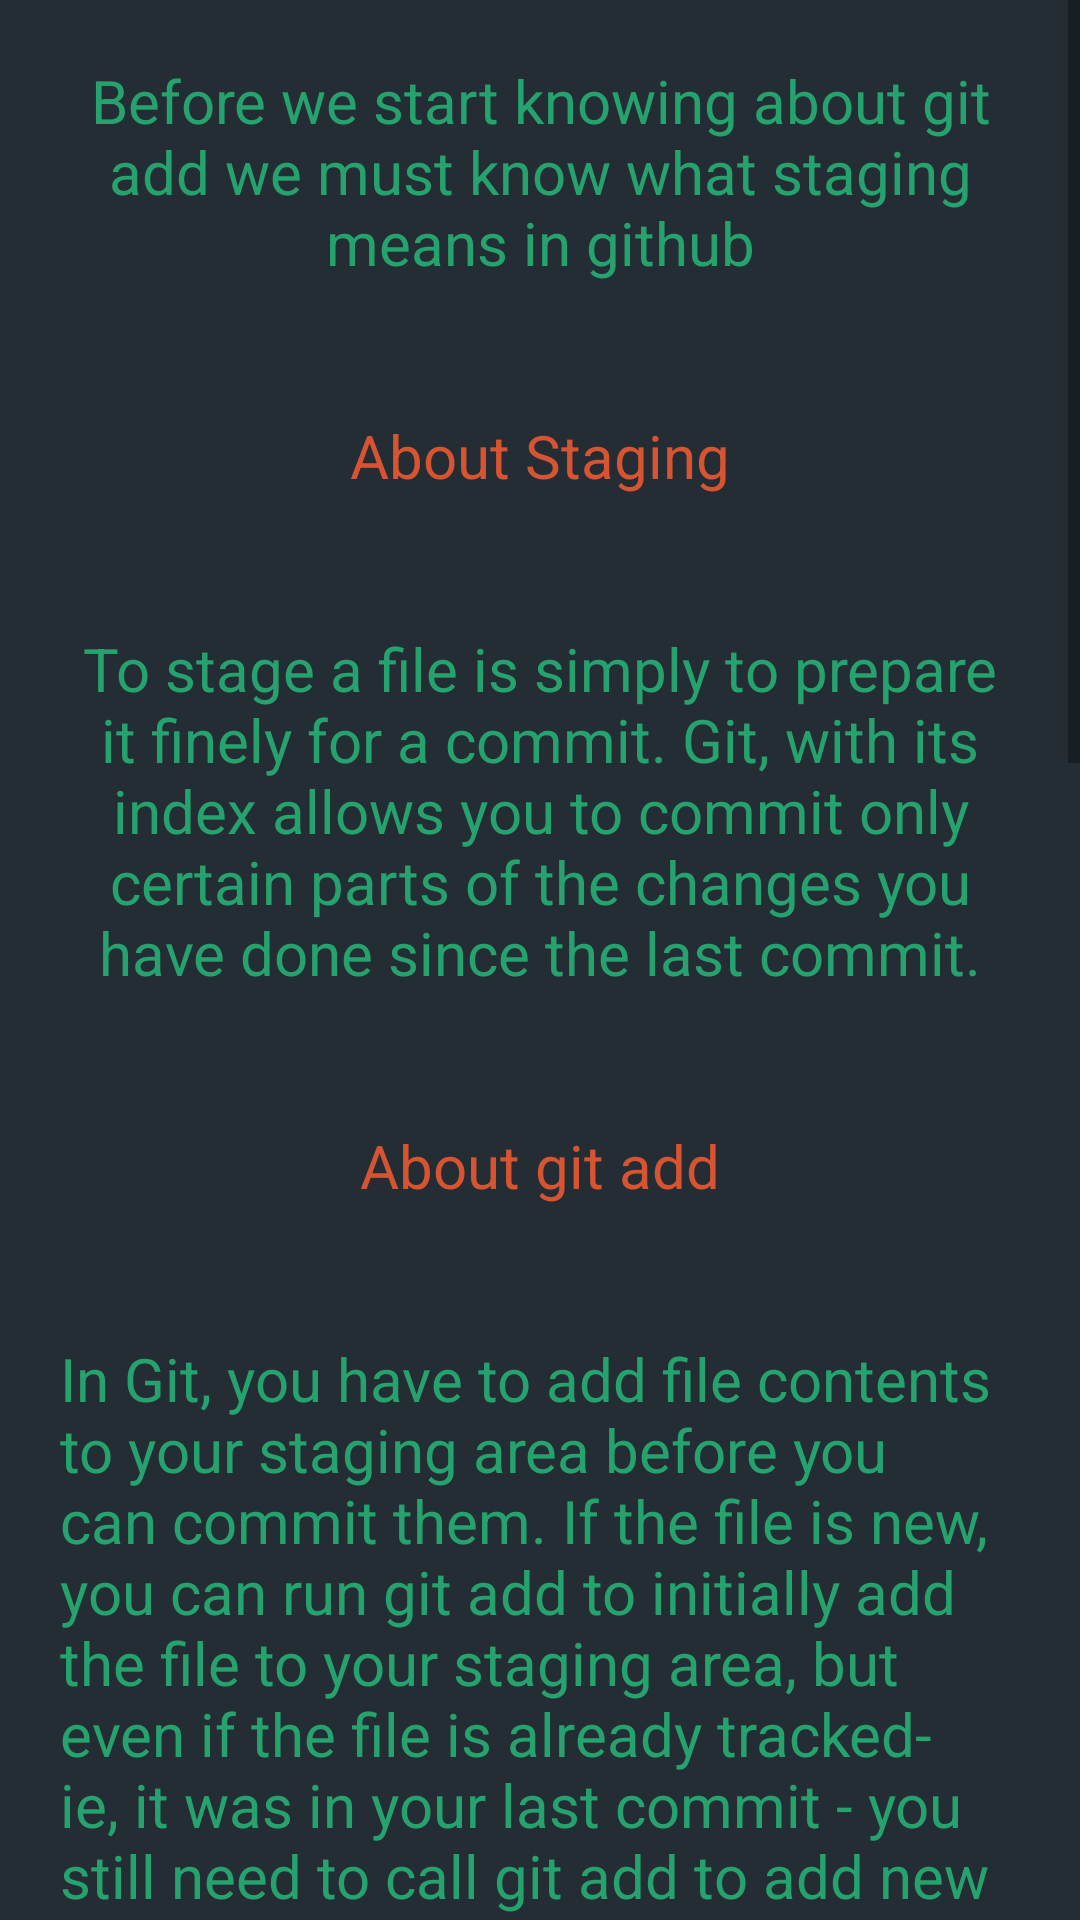

Write the Android layout XML for this screen, with the resource values it uses.
<!-- AndroidManifest.xml: application theme AppTheme -->
<!-- res/layout/add_diff_status.xml -->
<?xml version="1.0" encoding="utf-8"?>
<RelativeLayout xmlns:android="http://schemas.android.com/apk/res/android"
    android:layout_width="match_parent"
    android:layout_height="match_parent"
    android:background="#ff272d33"
    android:gravity="top" >
    
  

 <ScrollView
     android:layout_width="fill_parent"
     android:layout_height="fill_parent"
     android:layout_alignParentLeft="true"
     android:layout_alignParentTop="true"
     android:clipToPadding="false" 
      >

     <LinearLayout
         android:layout_width="fill_parent"
         android:layout_height="match_parent"
         android:layout_margin="20dp"
         android:orientation="vertical" >
         
         
         <TextView
             android:id="@+id/stage"
             android:layout_width="match_parent"
             android:layout_height="wrap_content"
             android:layout_marginBottom="20dp"
             android:text="@string/stage"
             android:gravity="center"
             android:textColor="#25a26e"
             android:textSize="20sp" />
         
         
         <TextView
             android:id="@+id/st"
             android:layout_width="match_parent"
             android:layout_height="75dp"
             android:layout_marginBottom="20dp"
             android:gravity="center"
             android:text="About Staging"
             android:textColor="#d65431"
             android:textSize="20sp" />
         
          <TextView
             android:id="@+id/stag"
             android:layout_width="match_parent"
             android:layout_height="wrap_content"
             android:layout_marginBottom="20dp"
             android:text="@string/stage2"
             android:gravity="center"
             android:textColor="#25a26e"
             android:textSize="20sp" />

         <TextView
             android:id="@+id/textView1"
             android:layout_width="match_parent"
             android:layout_height="75dp"
             android:layout_marginBottom="20dp"
             android:gravity="center"
             android:text="About git add"
             android:textColor="#d65431"
             android:textSize="20sp" />

         <TextView
             android:id="@+id/textView2"
             android:layout_width="match_parent"
             android:layout_height="wrap_content"
             android:layout_marginBottom="20dp"
             android:text="@string/add"
             android:textColor="#25a26e"
             android:textSize="20sp" />
         
           <WebView
        android:id="@+id/add"
        android:layout_width="match_parent"
        android:layout_height="match_parent"
        android:layout_marginBottom="20dp" />
           
            <TextView
             android:id="@+id/a"
             android:layout_width="match_parent"
             android:layout_height="wrap_content"
             android:layout_marginBottom="20dp"
             android:text="@string/add2"
             android:textColor="#25a26e"
             android:textSize="20sp" />
            
            <WebView
        android:id="@+id/add2"
        android:layout_width="match_parent"
        android:layout_height="match_parent"
        android:layout_marginBottom="20dp" />

         <TextView
             android:id="@+id/textView4"
             android:layout_width="match_parent"
             android:layout_height="75dp"
             android:layout_marginBottom="20dp"
             android:gravity="center"
             android:text="About git status"
             android:textColor="#d65431"
             android:textSize="20sp" />
         
           <TextView
             android:id="@+id/as"
             android:layout_width="match_parent"
             android:layout_height="wrap_content"
             android:layout_marginBottom="20dp"
             android:text="@string/status"
             android:textColor="#25a26e"
             android:textSize="20sp" />
         
         
          
           <WebView
        android:id="@+id/status"
        android:layout_width="match_parent"
        android:layout_height="match_parent"
        android:layout_marginBottom="20dp" />
             <WebView
        android:id="@+id/statuss"
        android:layout_width="match_parent"
        android:layout_height="match_parent"
        android:layout_marginBottom="20dp" />
             
              <TextView
             android:id="@+id/dif"
             android:layout_width="match_parent"
             android:layout_height="75dp"
             android:layout_marginBottom="20dp"
             android:gravity="center"
             android:text="About git diff"
             android:textColor="#d65431"
             android:textSize="20sp" />
         
           <TextView
             android:id="@+id/diffs"
             android:layout_width="match_parent"
             android:layout_height="wrap_content"
             android:layout_marginBottom="20dp"
             android:text="@string/diff"
             android:textColor="#25a26e"
             android:textSize="20sp" />
           <WebView
        android:id="@+id/diff"
        android:layout_width="match_parent"
        android:layout_height="match_parent"
        android:layout_marginBottom="20dp" />
             
            
           
           
            
           
           

        
     </LinearLayout>
 </ScrollView>

</RelativeLayout>
<!-- resources referenced by this layout -->
<resources>
  <string name="add">In Git, you have to add file contents to your staging area before you can commit them. If the file is new, you can run git add to initially add the file to your staging area, but even if the file is already "tracked" - ie, it was in your last commit - you still need to call git add to add new modifications to your staging area. Lets see a few examples of this. </string>
  <string name="add2">It is also common to recursively add all files in a new project by specifying the current working directory like this:</string>
  <string name="diff">Diff use is to describe the changes that are staged or modified on disk but unstaged.</string>
  <string name="stage">Before we start knowing about git add we must know what staging means in github</string>
  <string name="stage2">To stage a file is simply to prepare it finely for a commit. Git, with its index allows you to commit only certain parts of the changes you have done since the last commit.</string>
  <string name="status">As you saw in the git add section, in order to see what the status of your staging area is compared to the code in your working directory, you can run the git status command. Using the -s option will give you short output. Without that flag, the git status command will give you more context and hints. Here is the same status output with and without the -s. The short output looks like this: </string>
  <style name="AppTheme" parent="AppBaseTheme">
          
          
          
      </style>
  <style name="AppBaseTheme" parent="Theme.AppCompat.Light">
           <item name="android:background">#ff232d33</item> 
          
      </style>
</resources>
